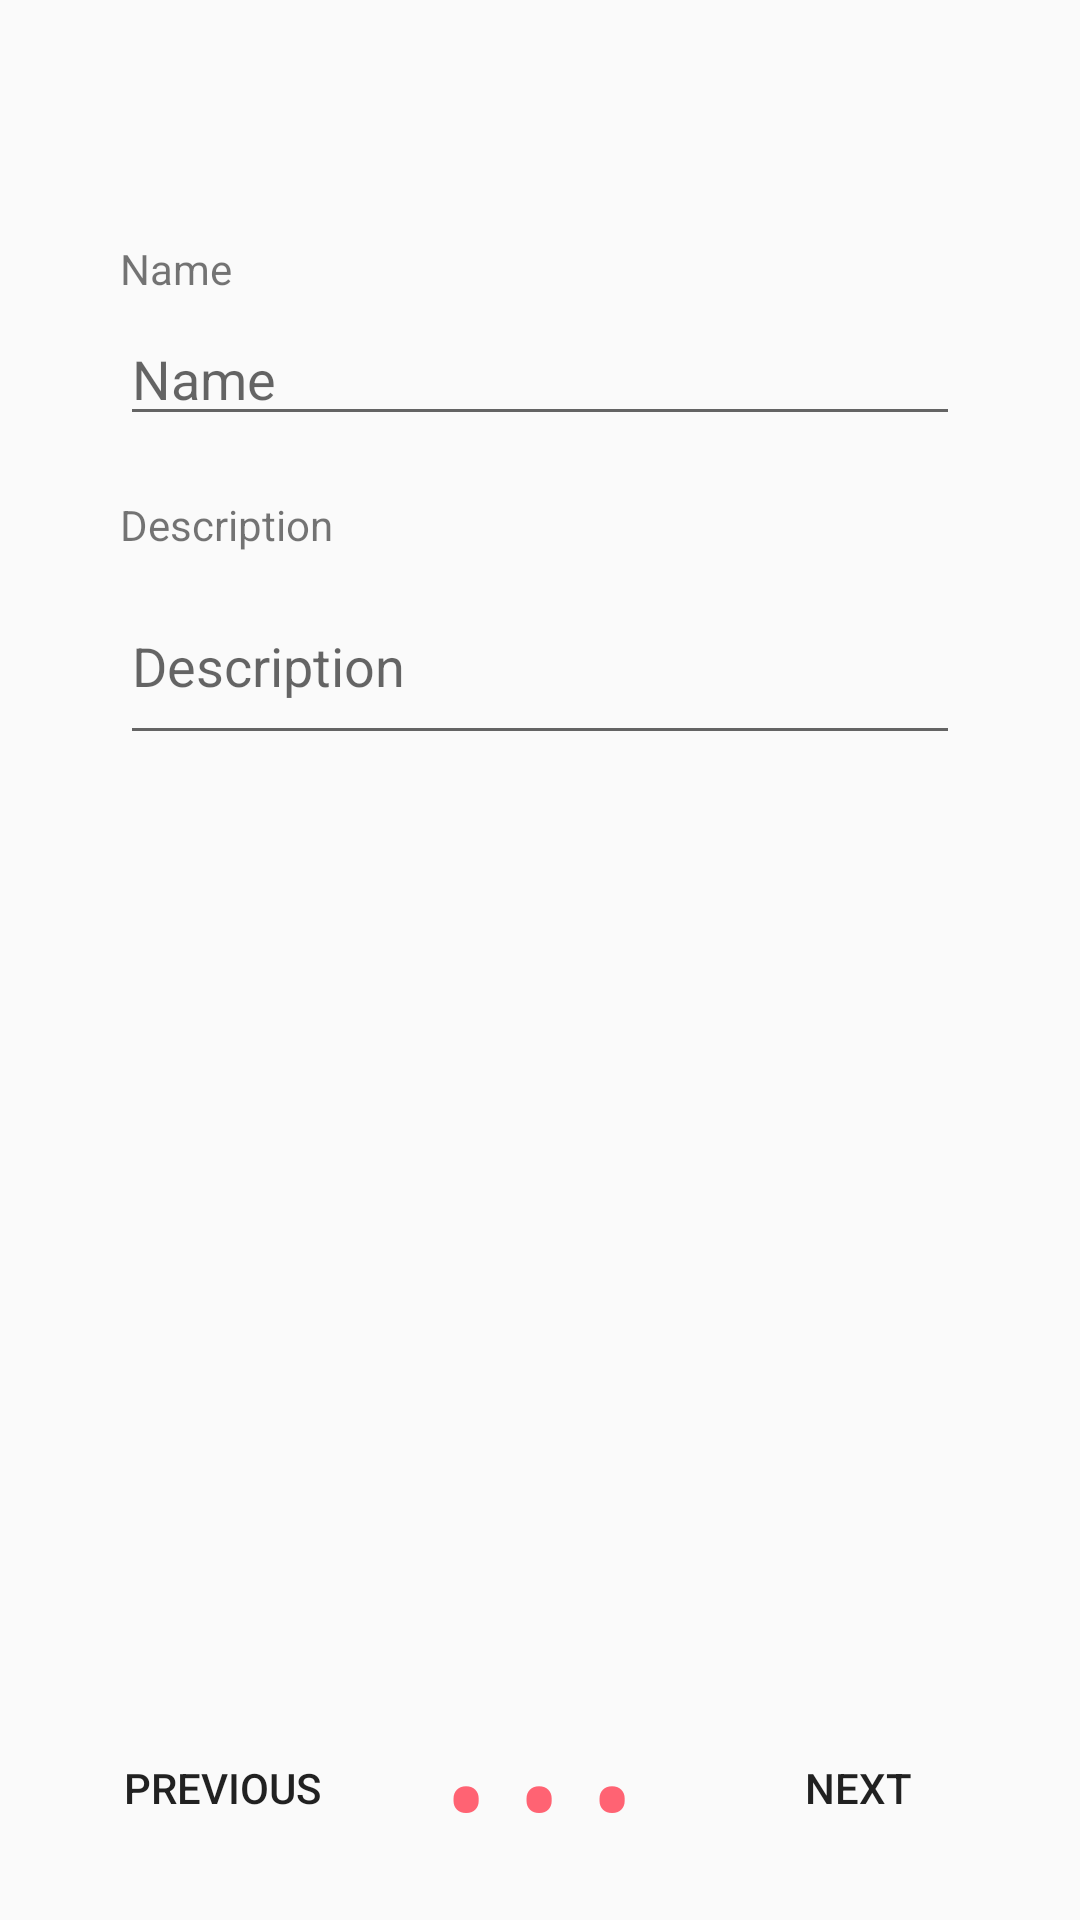

Here is an Android app screen rendered from its layout file. Give the layout XML and the strings, colors and styles it references.
<!-- AndroidManifest.xml: application theme Theme.AppCompat.Light.NoActionBar -->
<!-- res/layout/fragment_add_drink.xml -->
<RelativeLayout xmlns:android="http://schemas.android.com/apk/res/android"
    xmlns:tools="http://schemas.android.com/tools"
    android:layout_width="match_parent"
    android:layout_height="match_parent"
    android:id="@+id/fragment_add_drink"
    tools:context="com.nozagleh.ormur.AddDrink">

    

    <ViewFlipper
        android:id="@+id/flipper_add"
        android:layout_width="match_parent"
        android:layout_height="match_parent" >

        <RelativeLayout
            android:layout_width="match_parent"
            android:layout_height="match_parent">

            <TextView
                android:id="@+id/txtNameLabel"
                android:layout_width="wrap_content"
                android:layout_height="wrap_content"
                android:layout_alignParentTop="true"
                android:layout_alignStart="@+id/txtName"
                android:layout_marginTop="80dp"
                android:text="@string/txt_name" />

            <EditText
                android:id="@+id/txtName"
                android:layout_width="match_parent"
                android:layout_height="wrap_content"
                android:layout_below="@+id/txtNameLabel"
                android:layout_centerHorizontal="true"
                android:layout_marginTop="5dp"
                android:layout_marginStart="40dp"
                android:layout_marginEnd="40dp"
                android:ems="10"
                android:hint="@string/txt_name"
                android:inputType="textPersonName|textFilter|textNoSuggestions" />

            <TextView
                android:id="@+id/txtDescLabel"
                android:layout_width="wrap_content"
                android:layout_height="wrap_content"
                android:layout_below="@id/txtName"
                android:layout_alignStart="@+id/txtDesc"
                android:layout_marginTop="20dp"
                android:text="@string/txt_description" />

            <EditText
                android:id="@+id/txtDesc"
                android:layout_width="match_parent"
                android:layout_height="wrap_content"
                android:layout_below="@id/txtDescLabel"
                android:layout_centerHorizontal="true"
                android:layout_marginTop="5dp"
                android:layout_marginStart="40dp"
                android:layout_marginEnd="40dp"
                android:minLines="2"
                android:lines="5"
                android:ems="10"
                android:inputType="textMultiLine|textFilter|textNoSuggestions"
                android:hint="@string/txt_description"/>
        </RelativeLayout>

        <RelativeLayout
            android:layout_width="match_parent"
            android:layout_height="match_parent">

            <TextView
                android:id="@+id/seekBarText"
                android:layout_marginTop="40dp"
                android:layout_width="wrap_content"
                android:layout_height="wrap_content"
                android:layout_alignStart="@id/seekBar"
                android:layout_marginBottom="10dp"
                android:text="@string/txt_rating"/>

            <RatingBar
                android:id="@+id/seekBar"
                android:layout_width="wrap_content"
                android:layout_height="wrap_content"
                style="@style/Widget.AppCompat.RatingBar"
                android:numStars="5"
                android:stepSize="0.5"
                android:layout_centerInParent="true"
                android:layout_marginEnd="80dp"
                android:layout_below="@id/seekBarText"/>

            <TextView
                android:id="@+id/txt_rating_desc"
                android:layout_marginTop="20dp"
                android:layout_width="wrap_content"
                android:layout_height="wrap_content"
                android:layout_below="@id/seekBar"
                android:layout_centerInParent="true"
                android:layout_marginBottom="10dp"
                android:text="@string/txt_rating_desc"/>
        </RelativeLayout>

        <RelativeLayout
            android:layout_width="match_parent"
            android:layout_height="match_parent">

            <ImageView
                android:id="@+id/cameraImage"
                android:layout_alignParentTop="true"
                android:layout_centerInParent="true"
                android:layout_marginTop="20dp"
                android:scaleType="centerCrop"
                android:adjustViewBounds="true"
                android:layout_width="wrap_content"
                android:layout_height="200dp"
                android:background="@color/cardview_dark_background"/>
            <Button
                android:id="@+id/btnAddImage"
                android:layout_width="match_parent"
                android:layout_height="wrap_content"
                android:layout_marginTop="20dp"
                android:layout_below="@id/cameraImage"
                android:text="@string/txt_add_image"/>

        </RelativeLayout>
    </ViewFlipper>

    <Button
        android:id="@+id/btn_next"
        android:layout_width="wrap_content"
        android:layout_height="wrap_content"
        android:layout_alignParentBottom="true"
        android:layout_alignParentEnd="true"
        android:layout_marginBottom="20dp"
        android:layout_marginEnd="30dp"
        android:background="@android:color/transparent"
        android:text="@string/btn_next" />

    <Button
        android:id="@+id/btn_prev"
        android:layout_width="wrap_content"
        android:layout_height="wrap_content"
        android:layout_alignParentBottom="true"
        android:layout_alignParentStart="true"
        android:layout_marginBottom="20dp"
        android:layout_marginStart="30dp"
        android:background="@android:color/transparent"
        android:text="@string/btn_previous" />

    <TextView
        android:id="@+id/dot1"
        android:layout_width="wrap_content"
        android:layout_height="wrap_content"
        android:layout_alignParentBottom="true"
        android:layout_marginBottom="13dp"
        android:layout_marginEnd="10dp"
        android:layout_toStartOf="@id/dot2"
        android:text="@string/dot"
        android:textColor="@color/colorPrimary"
        android:textAlignment="center"
        android:textSize="42dp"
        tools:text="&#8226;" />
    <TextView
        android:id="@+id/dot2"
        android:layout_width="wrap_content"
        android:layout_height="wrap_content"
        android:layout_alignParentBottom="true"
        android:layout_marginBottom="13dp"
        android:layout_centerInParent="true"
        android:text="@string/dot"
        android:textColor="@color/colorPrimary"
        android:textAlignment="center"
        android:textSize="42dp"
        tools:text="&#8226;" />
    <TextView
        android:id="@+id/dot3"
        android:layout_width="wrap_content"
        android:layout_height="wrap_content"
        android:layout_toEndOf="@id/dot2"
        android:layout_alignParentBottom="true"
        android:layout_marginBottom="13dp"
        android:layout_marginStart="10dp"
        android:text="@string/dot"
        android:textColor="@color/colorPrimary"
        android:textAlignment="center"
        android:textSize="42dp"
        tools:text="&#8226;" />

</RelativeLayout>
<!-- resources referenced by this layout -->
<resources>
  <color name="colorPrimary">#ff6373</color>
  <string name="btn_next">Next</string>
  <string name="btn_previous">Previous</string>
  <string name="dot">•</string>
  <string name="txt_add_image">Add image</string>
  <string name="txt_description">Description</string>
  <string name="txt_name">Name</string>
  <string name="txt_rating">Rating</string>
  <string name="txt_rating_desc">Rating can be given from <b>zero</b> to <b>five</b>\n as well as <i>.5</i> in between</string>
</resources>
